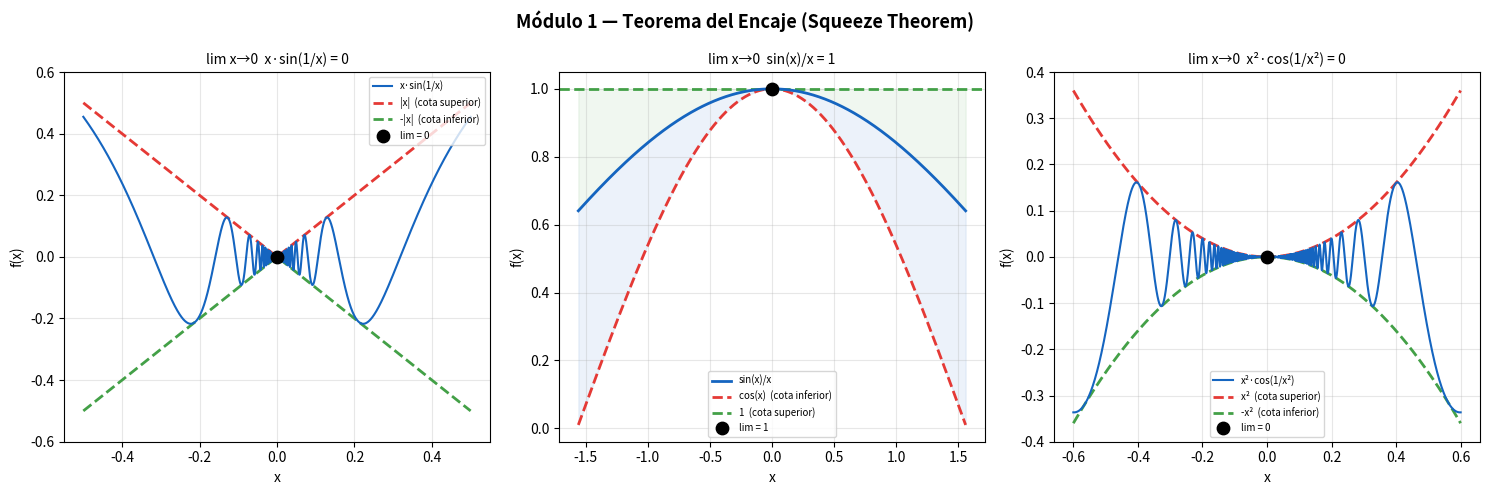

Write the Python code that produced this figure.
"""
Módulo 1 - Teorema del Encaje (Squeeze Theorem)
FUN-05 Cálculo Diferencial e Integral | Universidad CENFOTEC

Temas cubiertos:
  - Enunciado formal del Teorema del Encaje
  - Aplicación para calcular límites oscilantes
  - Límite clásico: lim x→0  x·sin(1/x) = 0
  - Límite trigonométrico: lim x→0  sin(x)/x = 1
  - Visualización de las funciones "encajadoras"
"""

import numpy as np
import matplotlib.pyplot as plt
from sympy import *

x = symbols('x')

# ─────────────────────────────────────────────────────────────
# SECCIÓN 1: Enunciado del Teorema
# ─────────────────────────────────────────────────────────────
print("=" * 60)
print("  TEOREMA DEL ENCAJE (Squeeze / Sandwich Theorem)")
print("=" * 60)
print("""
  Si  g(x) ≤ f(x) ≤ h(x)  cerca de x = a  (excepto posiblemente en a)
  y   lim x→a  g(x) = lim x→a  h(x) = L
  entonces:
        lim x→a  f(x) = L
""")

# ─────────────────────────────────────────────────────────────
# SECCIÓN 2: Ejemplo 1 — x·sin(1/x) → 0 cuando x→0
# ─────────────────────────────────────────────────────────────
print("─" * 60)
print("  Ejemplo 1:  lim x→0  x·sin(1/x)")
print("─" * 60)
print("""
  Sabemos que  -1 ≤ sin(1/x) ≤ 1  para todo x ≠ 0
  Multiplicando por |x|:
      -|x| ≤ x·sin(1/x) ≤ |x|

  Como  lim x→0 (-|x|) = 0  y  lim x→0 (|x|) = 0
  Por el Teorema del Encaje:
      lim x→0  x·sin(1/x) = 0
""")
f_ej1 = x * sin(1/x)
lim_ej1 = limit(f_ej1, x, 0)
print(f"  Verificación con SymPy:  lim x→0  x·sin(1/x) = {lim_ej1}")

# ─────────────────────────────────────────────────────────────
# SECCIÓN 3: Ejemplo 2 — sin(x)/x → 1 cuando x→0
# ─────────────────────────────────────────────────────────────
print("\n" + "─" * 60)
print("  Ejemplo 2:  lim x→0  sin(x)/x  (límite trigonométrico fundamental)")
print("─" * 60)
print("""
  Se puede demostrar geométricamente que para x ∈ (0, π/2):
      cos(x) ≤ sin(x)/x ≤ 1

  Como  lim x→0 cos(x) = 1  y  lim x→0 (1) = 1
  Por el Teorema del Encaje:
      lim x→0  sin(x)/x = 1
""")
f_ej2 = sin(x)/x
lim_ej2 = limit(f_ej2, x, 0)
print(f"  Verificación con SymPy:  lim x→0  sin(x)/x = {lim_ej2}")

# ─────────────────────────────────────────────────────────────
# SECCIÓN 4: Ejemplo 3 — x²·cos(1/x²) → 0
# ─────────────────────────────────────────────────────────────
print("\n" + "─" * 60)
print("  Ejemplo 3:  lim x→0  x²·cos(1/x²)")
print("─" * 60)
print("""
  Sabemos que  -1 ≤ cos(1/x²) ≤ 1
  Multiplicando por x² ≥ 0:
      -x² ≤ x²·cos(1/x²) ≤ x²

  Como  lim x→0 (-x²) = 0  y  lim x→0 (x²) = 0
  Por el Teorema del Encaje:
      lim x→0  x²·cos(1/x²) = 0
""")
f_ej3 = x**2 * cos(1/x**2)
lim_ej3 = limit(f_ej3, x, 0)
print(f"  Verificación con SymPy:  lim x→0  x²·cos(1/x²) = {lim_ej3}")

# ─────────────────────────────────────────────────────────────
# SECCIÓN 5: Visualización
# ─────────────────────────────────────────────────────────────
fig, axes = plt.subplots(1, 3, figsize=(15, 5))
fig.suptitle("Módulo 1 — Teorema del Encaje (Squeeze Theorem)",
             fontsize=13, fontweight='bold')

# ── Gráfica 1: x·sin(1/x) encajada entre -|x| y |x| ──
ax = axes[0]
xv = np.linspace(-0.5, 0.5, 2000)
xv_safe = np.where(xv == 0, 1e-10, xv)
f_vals = xv_safe * np.sin(1/xv_safe)
ax.plot(xv, f_vals,    color='#1565C0', lw=1.5,  label="x·sin(1/x)", zorder=3)
ax.plot(xv, np.abs(xv), color='#E53935', lw=2, ls='--', label="|x|  (cota superior)")
ax.plot(xv, -np.abs(xv), color='#43A047', lw=2, ls='--', label="-|x|  (cota inferior)")
ax.scatter([0], [0], color='black', zorder=5, s=80, label="lim = 0")
ax.set_title("lim x→0  x·sin(1/x) = 0", fontsize=10)
ax.legend(fontsize=7, loc='upper right')
ax.set_xlabel("x"); ax.set_ylabel("f(x)")
ax.set_ylim(-0.6, 0.6)
ax.grid(True, alpha=0.3)

# ── Gráfica 2: sin(x)/x encajada entre cos(x) y 1 ──
ax = axes[1]
xv2 = np.linspace(-np.pi/2 + 0.01, np.pi/2 - 0.01, 400)
f_vals2 = np.sin(xv2) / xv2
ax.plot(xv2, f_vals2,          color='#1565C0', lw=2,   label="sin(x)/x", zorder=3)
ax.plot(xv2, np.cos(xv2),      color='#E53935', lw=2, ls='--', label="cos(x)  (cota inferior)")
ax.axhline(1,                   color='#43A047', lw=2, ls='--', label="1  (cota superior)")
ax.scatter([0], [1], color='black', zorder=5, s=80, label="lim = 1")
ax.fill_between(xv2, np.cos(xv2), f_vals2, alpha=0.08, color='#1565C0')
ax.fill_between(xv2, f_vals2, 1, alpha=0.08, color='#43A047')
ax.set_title("lim x→0  sin(x)/x = 1", fontsize=10)
ax.legend(fontsize=7)
ax.set_xlabel("x"); ax.set_ylabel("f(x)")
ax.grid(True, alpha=0.3)

# ── Gráfica 3: x²·cos(1/x²) encajada entre -x² y x² ──
ax = axes[2]
xv3 = np.linspace(-0.6, 0.6, 2000)
xv3_safe = np.where(xv3 == 0, 1e-10, xv3)
f_vals3 = xv3_safe**2 * np.cos(1/xv3_safe**2)
ax.plot(xv3, f_vals3,   color='#1565C0', lw=1.5,  label="x²·cos(1/x²)", zorder=3)
ax.plot(xv3, xv3**2,    color='#E53935', lw=2, ls='--', label="x²  (cota superior)")
ax.plot(xv3, -xv3**2,   color='#43A047', lw=2, ls='--', label="-x²  (cota inferior)")
ax.scatter([0], [0], color='black', zorder=5, s=80, label="lim = 0")
ax.set_title("lim x→0  x²·cos(1/x²) = 0", fontsize=10)
ax.legend(fontsize=7)
ax.set_xlabel("x"); ax.set_ylabel("f(x)")
ax.set_ylim(-0.4, 0.4)
ax.grid(True, alpha=0.3)

plt.tight_layout()
plt.savefig("teorema_encaje.png", dpi=150, bbox_inches='tight')
plt.show()
print("\n✅  Gráfica guardada: teorema_encaje.png")
